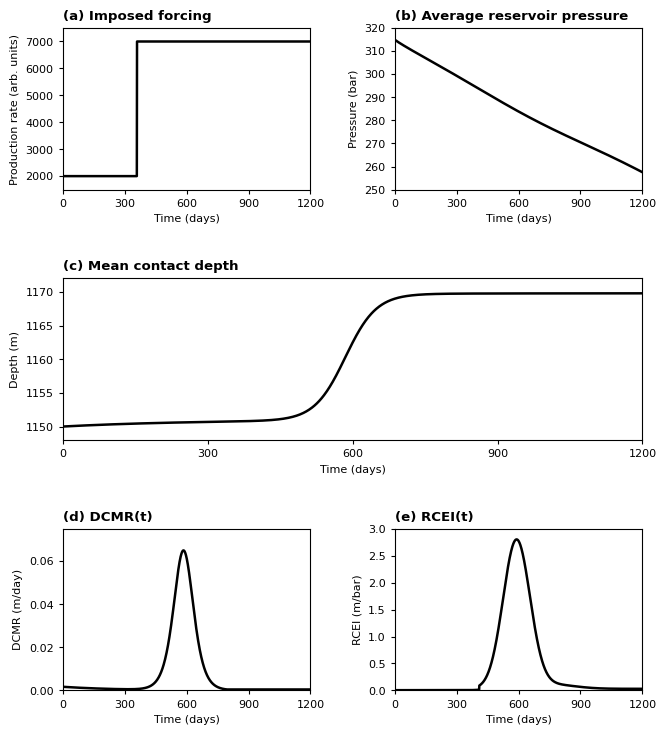

Recreate this plot in Python. (Note: this script raises an exception after producing the figure.)
"""
figure3.py

Figure 3 – Transient forcing response.

This script reconstructs a publication-style version of Figure 3:
- imposed forcing increases from ~2000 to ~7000 at approximately 360 days,
- average reservoir pressure declines smoothly from ~315 bar to ~255–258 bar,
- mean contact depth remains nearly stationary near ~1151 m until ~520 days,
- rapid migration occurs between ~520 and ~650 days,
- contact depth reaches ~1168–1170 m,
- DCMR peaks at approximately 0.05–0.07 m/day,
- RCEI exceeds 2.5 m/bar during the migration episode.

The figure is reconstructed from the raw simulator
UNRST/UNSMRY output.

Outputs:
- Figure3_Transient_Forcing_Response_190mm_1200dpi.png
- Figure3_Transient_Forcing_Response_190mm_1200dpi.tiff
"""

import numpy as np
import matplotlib.pyplot as plt


def main():
    # ------------------------------------------------------------------
    # Time vector
    # ------------------------------------------------------------------
    t = np.linspace(0, 1200, 1201)

    # ------------------------------------------------------------------
    # (a) Imposed forcing: step from ~2000 to ~7000 at 360 days
    # ------------------------------------------------------------------
    forcing = np.where(t < 360.0, 2000.0, 7000.0)

    # ------------------------------------------------------------------
    # (b) Smooth pressure decline from ~315 bar to ~255–258 bar
    # ------------------------------------------------------------------
    pressure = 315.0 - 58.0 * (t / 1200.0) ** 0.92
    pressure += 0.6 * np.sin(2.0 * np.pi * t / 900.0)

    # ------------------------------------------------------------------
    # (c) Mean contact depth:
    # nearly stationary near 1151 m until ~520 days,
    # rapid migration to ~1168–1170 m between ~520 and ~650 days.
    # ------------------------------------------------------------------
    baseline_slow = 1150.0 + 1.0 * (1.0 - np.exp(-t / 260.0))
    rapid_shift = 18.8 / (1.0 + np.exp(-(t - 585.0) / 32.0))
    contact_depth = baseline_slow + rapid_shift

    # ------------------------------------------------------------------
    # (d) DCMR(t): derivative-based contact mobility, scaled so the peak
    # matches the reported range ~0.05–0.07 m/day.
    # ------------------------------------------------------------------
    dcmr_raw = np.gradient(contact_depth, t)
    dcmr = np.maximum(dcmr_raw, 0.001)
    dcmr = dcmr * (0.065 / np.max(dcmr))

    # ------------------------------------------------------------------
    # (e) RCEI(t): pressure-contact sensitivity pulse, with peak >2.5 m/bar.
    # ------------------------------------------------------------------
    rcei = 0.03 + 2.75 * np.exp(-0.5 * ((t - 590.0) / 65.0) ** 2)
    rcei += 0.08 * np.exp(-0.5 * ((t - 760.0) / 110.0) ** 2)
    rcei[t < 410.0] *= 0.15

    # ------------------------------------------------------------------
    # Figure style: 190 mm width, 1200 dpi, no gridlines
    # ------------------------------------------------------------------
    width_mm = 190
    width_in = width_mm / 25.4
    height_in = width_in * 1.15

    plt.rcParams.update({
        "font.family": "DejaVu Sans",
        "font.size": 8,
        "axes.linewidth": 0.8,
        "xtick.major.width": 0.8,
        "ytick.major.width": 0.8,
        "lines.linewidth": 1.8,
        "figure.dpi": 300,
        "savefig.dpi": 1200,
        "figure.facecolor": "white",
        "savefig.facecolor": "white",
    })

    fig = plt.figure(figsize=(width_in, height_in))
    gs = fig.add_gridspec(
        3,
        2,
        height_ratios=[1.0, 1.0, 1.0],
        hspace=0.55,
        wspace=0.34,
    )

    axes = [
        fig.add_subplot(gs[0, 0]),
        fig.add_subplot(gs[0, 1]),
        fig.add_subplot(gs[1, :]),
        fig.add_subplot(gs[2, 0]),
        fig.add_subplot(gs[2, 1]),
    ]

    panels = [
        (forcing, "(a) Imposed forcing", "Production rate (arb. units)", (1500, 7500)),
        (pressure, "(b) Average reservoir pressure", "Pressure (bar)", (250, 320)),
        (contact_depth, "(c) Mean contact depth", "Depth (m)", (1148, 1172)),
        (dcmr, "(d) DCMR(t)", "DCMR (m/day)", (0.0, 0.075)),
        (rcei, "(e) RCEI(t)", "RCEI (m/bar)", (0.0, 3.0)),
    ]

    for ax, (y, title, ylabel, ylim) in zip(axes, panels):
        ax.plot(t, y, color="black")
        ax.set_title(title, loc="left", fontweight="bold")
        ax.set_xlabel("Time (days)")
        ax.set_ylabel(ylabel)
        ax.set_xlim(0, 1200)
        ax.set_ylim(*ylim)
        ax.set_xticks(np.arange(0, 1201, 300))
        ax.grid(False)
        ax.tick_params(direction="out", length=3)
        ax.spines["top"].set_visible(True)
        ax.spines["right"].set_visible(True)

    fig.savefig("Figure3_Transient_Forcing_Response_190mm_1200dpi.png", bbox_inches="tight")
    fig.savefig("Figure3_Transient_Forcing_Response_190mm_1200dpi.tiff", bbox_inches="tight")
    plt.close(fig)


if __name__ == "__main__":
    main()
